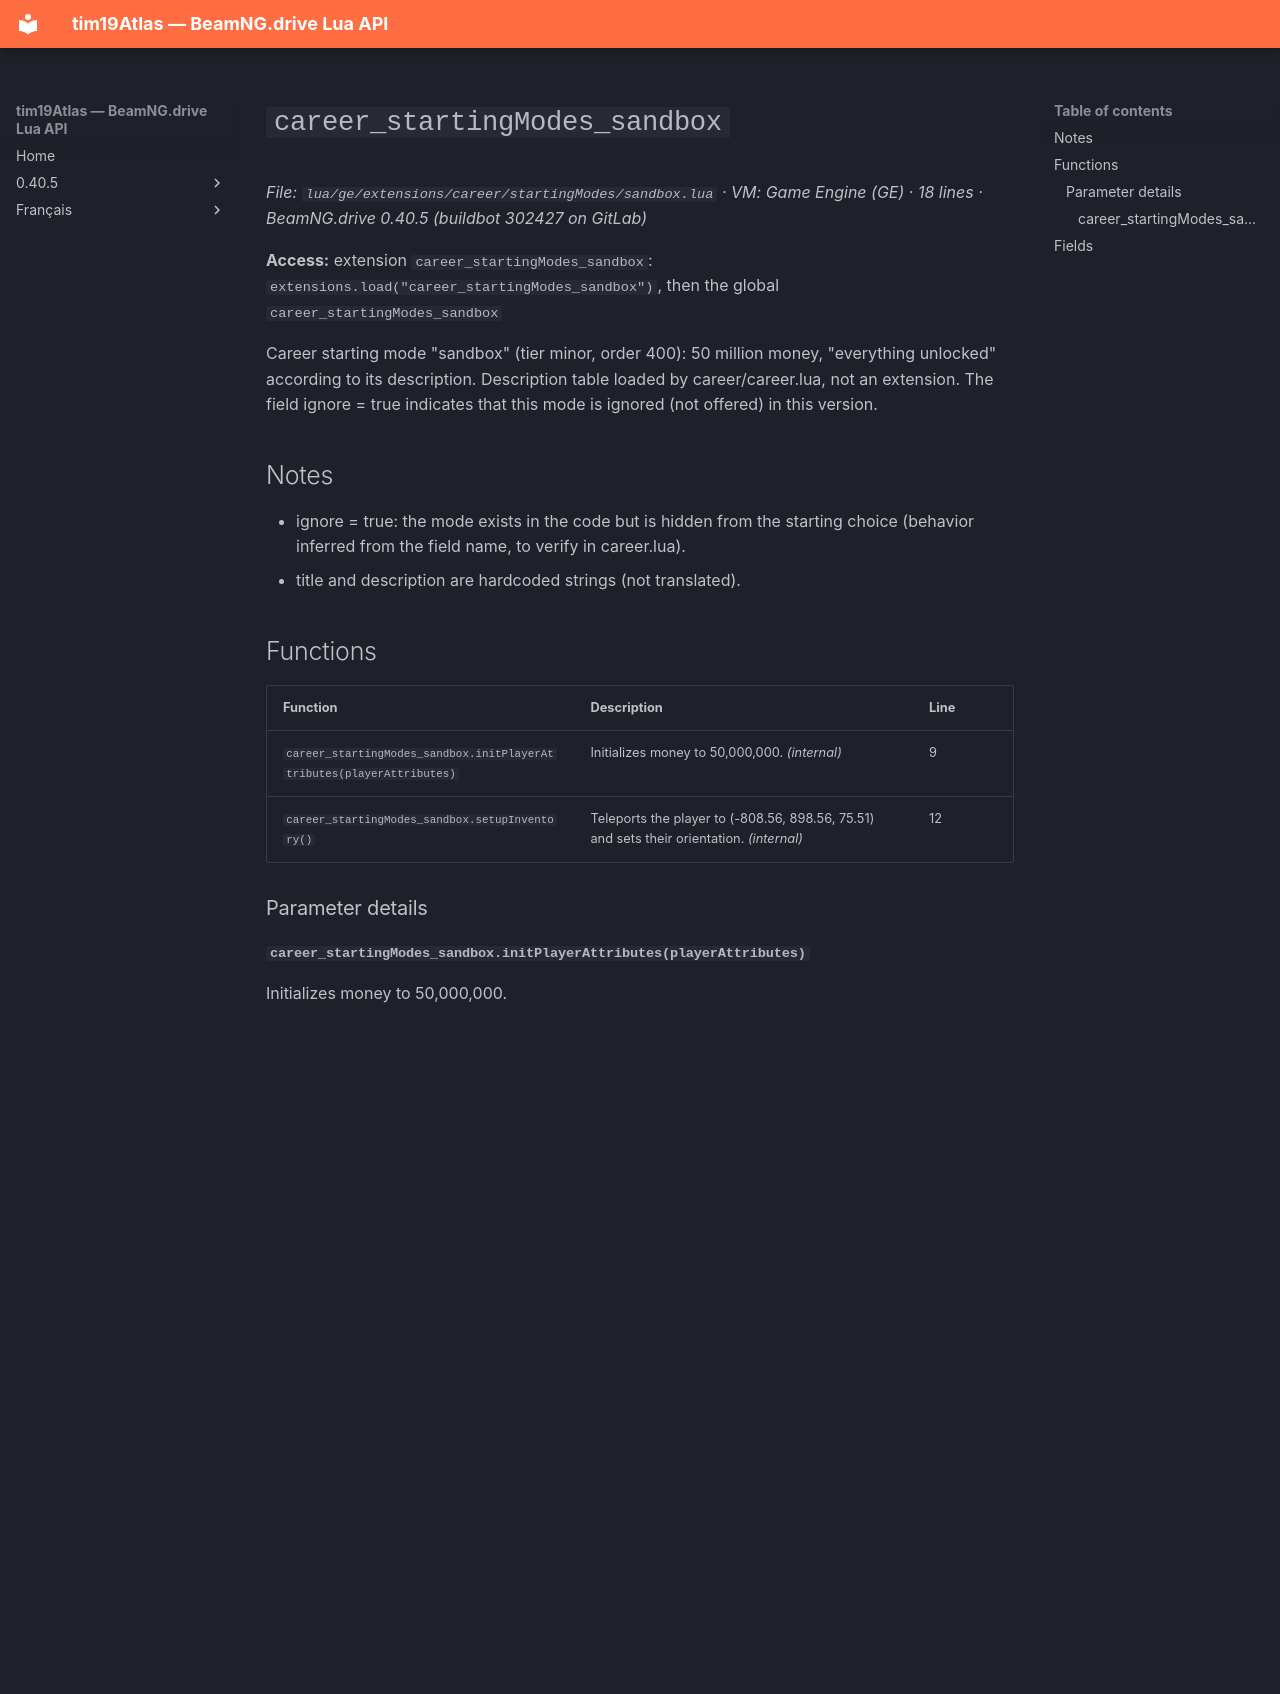

repository: Tim0219800/beamng-lua-atlas · page: 0.40.5/ge/extensions/career/startingModes/sandbox.html · generator: mkdocs

# `career_startingModes_sandbox`

*File: `lua/ge/extensions/career/startingModes/sandbox.lua` · VM: Game Engine (GE) · 18 lines · BeamNG.drive 0.40.5 (buildbot 302427 on GitLab)*

**Access:** extension `career_startingModes_sandbox`: `extensions.load("career_startingModes_sandbox")`, then the global `career_startingModes_sandbox`

Career starting mode "sandbox" (tier minor, order 400): 50 million money, "everything unlocked" according to its description. Description table loaded by career/career.lua, not an extension. The field ignore = true indicates that this mode is ignored (not offered) in this version.

## Notes

- ignore = true: the mode exists in the code but is hidden from the starting choice (behavior inferred from the field name, to verify in career.lua).
- title and description are hardcoded strings (not translated).

## Functions

| Function | Description | Line |
|---|---|---|
| `career_startingModes_sandbox.initPlayerAttributes(playerAttributes)` | Initializes money to 50,000,000. *(internal)* | 9 |
| `career_startingModes_sandbox.setupInventory()` | Teleports the player to (-808.56, 898.56, 75.51) and sets their orientation. *(internal)* | 12 |

### Parameter details

#### `career_startingModes_sandbox.initPlayerAttributes(playerAttributes)`

Initializes money to 50,000,000.

- `playerAttributes` (*table*) : Module career_modules_playerAttributes.

## Fields

| Field | Type | Description |
|---|---|---|
| `description` | string | "Start with 50 million bucks and everthing unlocked." (spelling mistake in the code). |
| `id` | string | "sandbox". |
| `ignore` | boolean | true. |
| `image` | string | images/career/start_sandbox.jpg. |
| `order` | number | 400. |
| `tier` | string | "minor". |
| `title` | string | "Sandbox". |

---
*tim19Atlas (Tim0219800) — derived from BeamNG GmbH Lua code (bCDDL 1.1, see LICENSE). Source: `lua/ge/extensions/career/startingModes/sandbox.lua`.*
